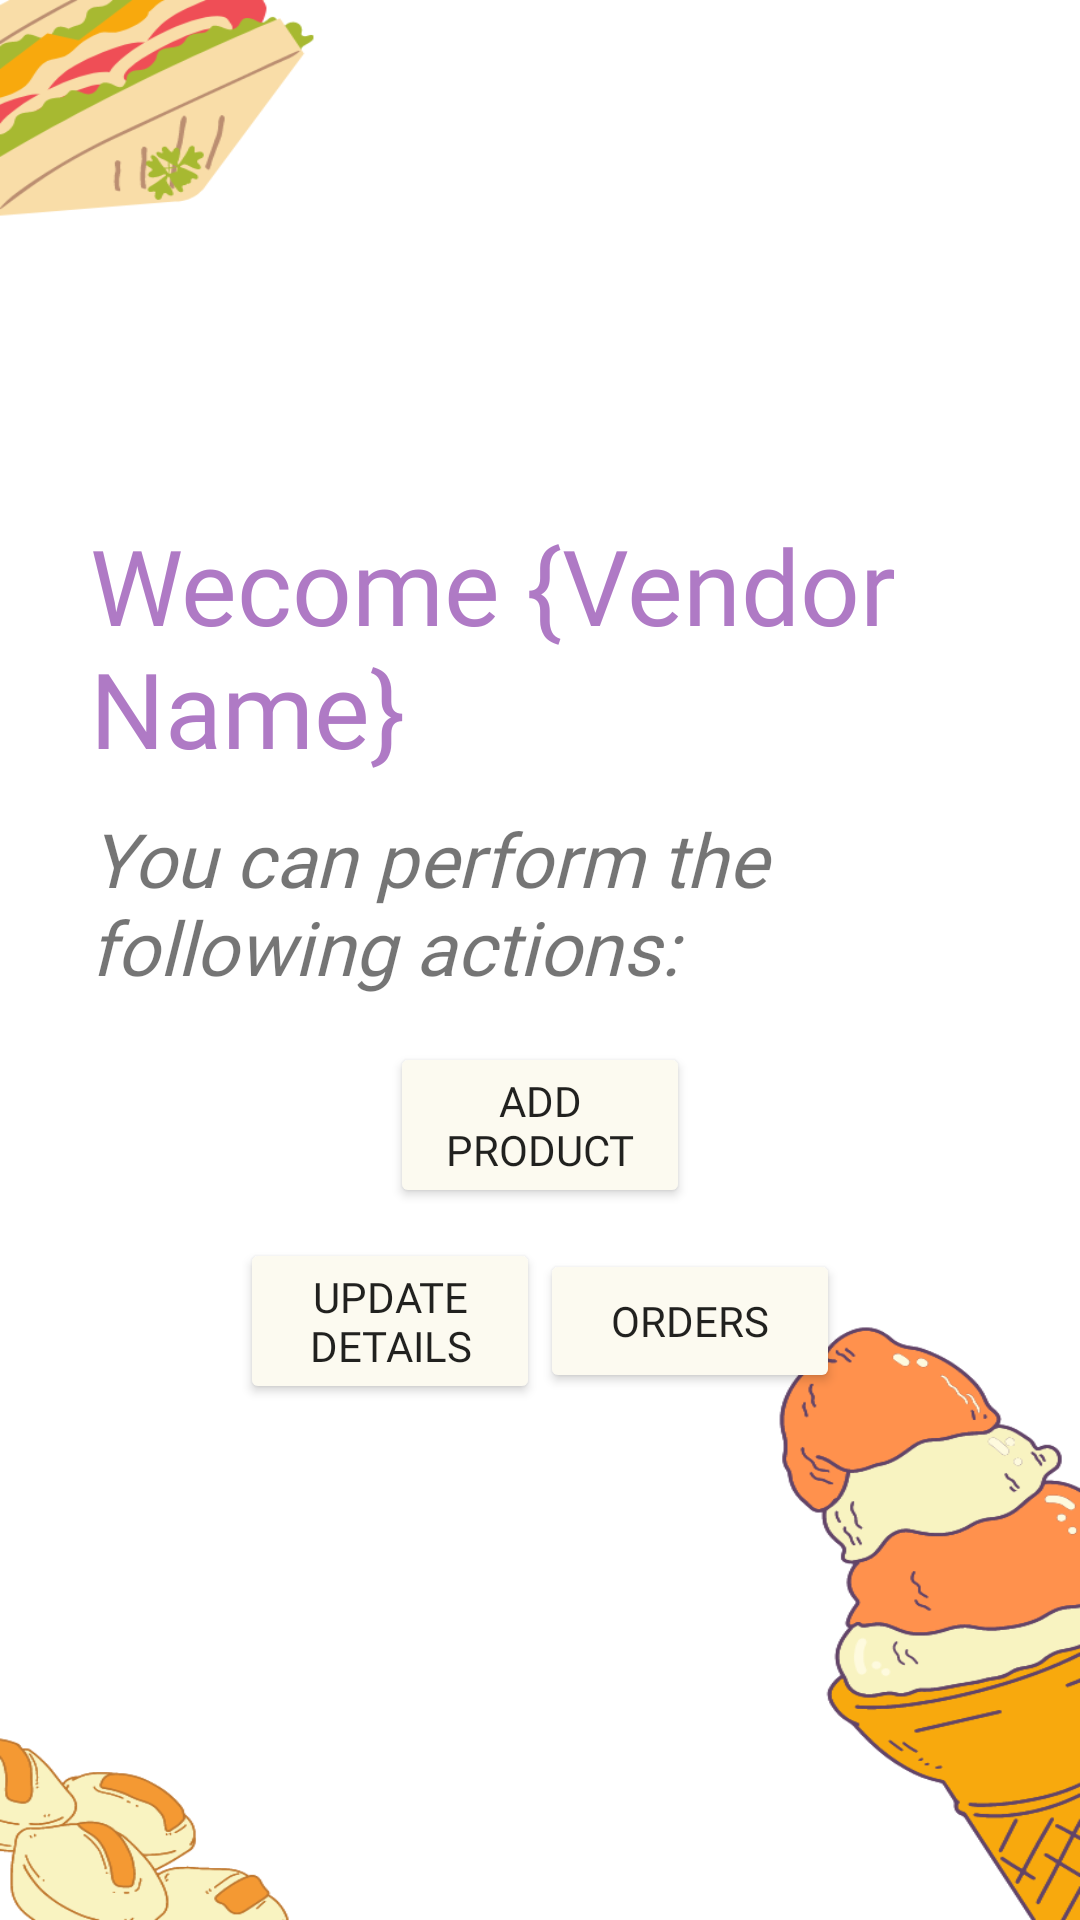

The Android layout XML behind this screen, and the referenced resources:
<!-- AndroidManifest.xml: application theme Theme.CanteenApplication -->
<!-- res/layout/activity_vendor_side.xml -->
<?xml version="1.0" encoding="utf-8"?>
<LinearLayout xmlns:android="http://schemas.android.com/apk/res/android"
    xmlns:app="http://schemas.android.com/apk/res-auto"
    xmlns:tools="http://schemas.android.com/tools"
    android:layout_width="match_parent"
    android:layout_height="match_parent"
    android:orientation="vertical"
    tools:context=".Vendor.Vendor_Side">

    <LinearLayout
        android:layout_width="match_parent"
        android:layout_height="match_parent"
        android:background="@drawable/bg8"
        android:gravity="center"
        android:orientation="vertical"
        android:paddingLeft="30dp"
        android:paddingTop ="30dp"
        android:paddingRight="30dp"
        android:paddingBottom="30dp">

        <TextView
            android:layout_width="wrap_content"
            android:layout_height="wrap_content"
            android:id="@+id/welcome_vendor"
            android:text="Wecome {Vendor Name}"
            android:layout_gravity="center"
            android:textSize="35sp"
            android:layout_marginBottom="10sp"
            android:fontFamily="@font/oswald_regular"
            android:textColor="#AF7AC5"/>

        <TextView
            android:layout_width="wrap_content"
            android:layout_height="wrap_content"
            android:text="You can perform the following actions:"
            android:layout_gravity="center"
            android:textSize="25sp"
            android:textStyle="italic"
            android:layout_marginBottom="15sp"
            android:fontFamily="@font/oswald_regular">
        </TextView>

        <LinearLayout
            android:layout_width="match_parent"
            android:layout_height="wrap_content"
            android:layout_gravity="center"
            android:gravity="center"
            android:orientation="horizontal"
            android:weightSum="3">

            <Button
                android:id="@+id/add_product"
                android:layout_gravity="center"
                android:layout_width="0dp"
                android:layout_height="wrap_content"
                android:layout_weight="1"
                android:backgroundTint="#FCFAF0"
                android:fontFamily="@font/oswald_regular"
                android:text="Add Product" />













        </LinearLayout>

        <LinearLayout
            android:layout_width="match_parent"
            android:layout_height="wrap_content"
            android:layout_gravity="center"
            android:orientation="horizontal"
            android:gravity="center"
            android:paddingTop="10dp"
            android:weightSum="3">

            <Button
                android:id="@+id/update_product"
                android:layout_gravity="center"
                android:layout_width="0dp"
                android:layout_height="wrap_content"
                android:layout_weight="1"
                android:backgroundTint="#FCFAF0"
                android:fontFamily="@font/oswald_regular"
                android:text="Update Details" />

            <Button
                android:id="@+id/orders"
                android:layout_gravity="center"
                android:layout_width="0dp"
                android:layout_height="wrap_content"
                android:layout_weight="1"
                android:backgroundTint="#FCFAF0"
                android:fontFamily="@font/oswald_regular"
                android:text="Orders" />

        </LinearLayout>



    </LinearLayout>
</LinearLayout>
<!-- resources referenced by this layout -->
<resources>
  <!-- drawable bg8: png bitmap (drawable, 75971 bytes) -->
  <style name="Theme.CanteenApplication" parent="Theme.AppCompat.Light.NoActionBar">
          
          <item name="colorPrimary">@color/purple_500</item>
          <item name="colorPrimaryVariant">@color/purple_700</item>
          <item name="colorOnPrimary">@color/white</item>
          
          <item name="colorSecondary">@color/teal_200</item>
          <item name="colorSecondaryVariant">@color/teal_700</item>
          <item name="colorOnSecondary">@color/black</item>
          
          <item name="android:statusBarColor">?attr/colorPrimaryVariant</item>
          
      </style>
  <!-- not gathered from this repository: default colours our renderer supplied (Android Studio template values) -->
  <color name="purple_500">#FF6200EE</color>
  <color name="purple_700">#FF3700B3</color>
  <color name="teal_200">#FF03DAC5</color>
  <color name="teal_700">#FF018786</color>
  <color name="black">#FF000000</color>
  <color name="white">#FFFFFFFF</color>
</resources>
